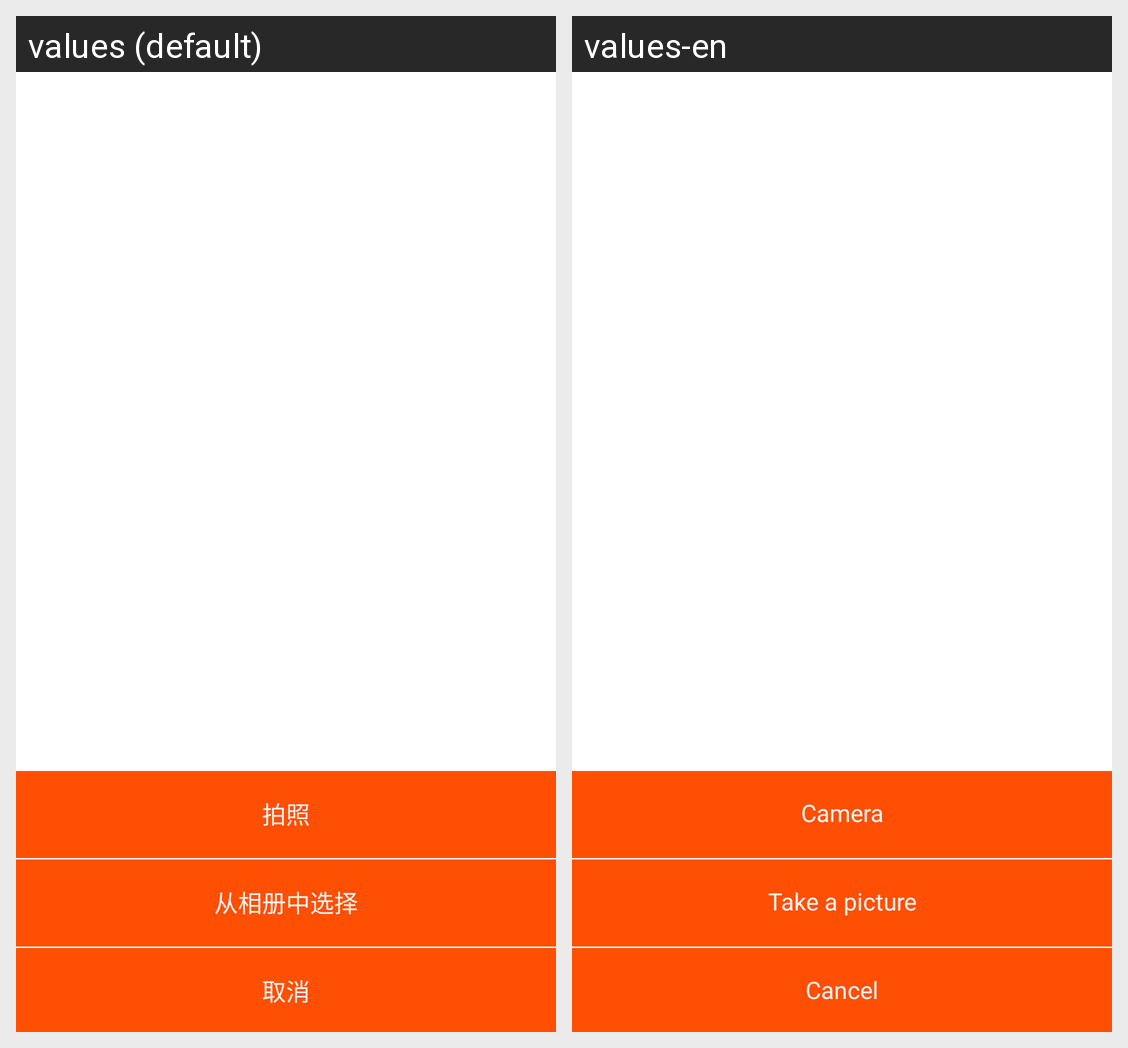

The same Android screen rendered under two of its app's locales, left to right. List the strings drawn on it with the default value and each locale's translation.
Android screen res/layout/selectgetphotomethodactivity.xml rendered under 2 locales, left to right: values (default), values-en. Device: Nexus 5 (rendered at 1080×1920; each locale shown at half size, 540×960, under a caption strip naming it); theme android:Theme.Holo.Light.NoActionBar.
Strings drawn on this screen, with the default value and each locale's value (text and hints the layout hard-codes, and strings that could not be matched under every locale, appear in the picture but are not listed):

takephoto
  values: 拍照
  values-en: Camera

selectfromalbum
  values: 从相册中选择
  values-en: Take a picture

cancel
  values: 取消
  values-en: Cancel
